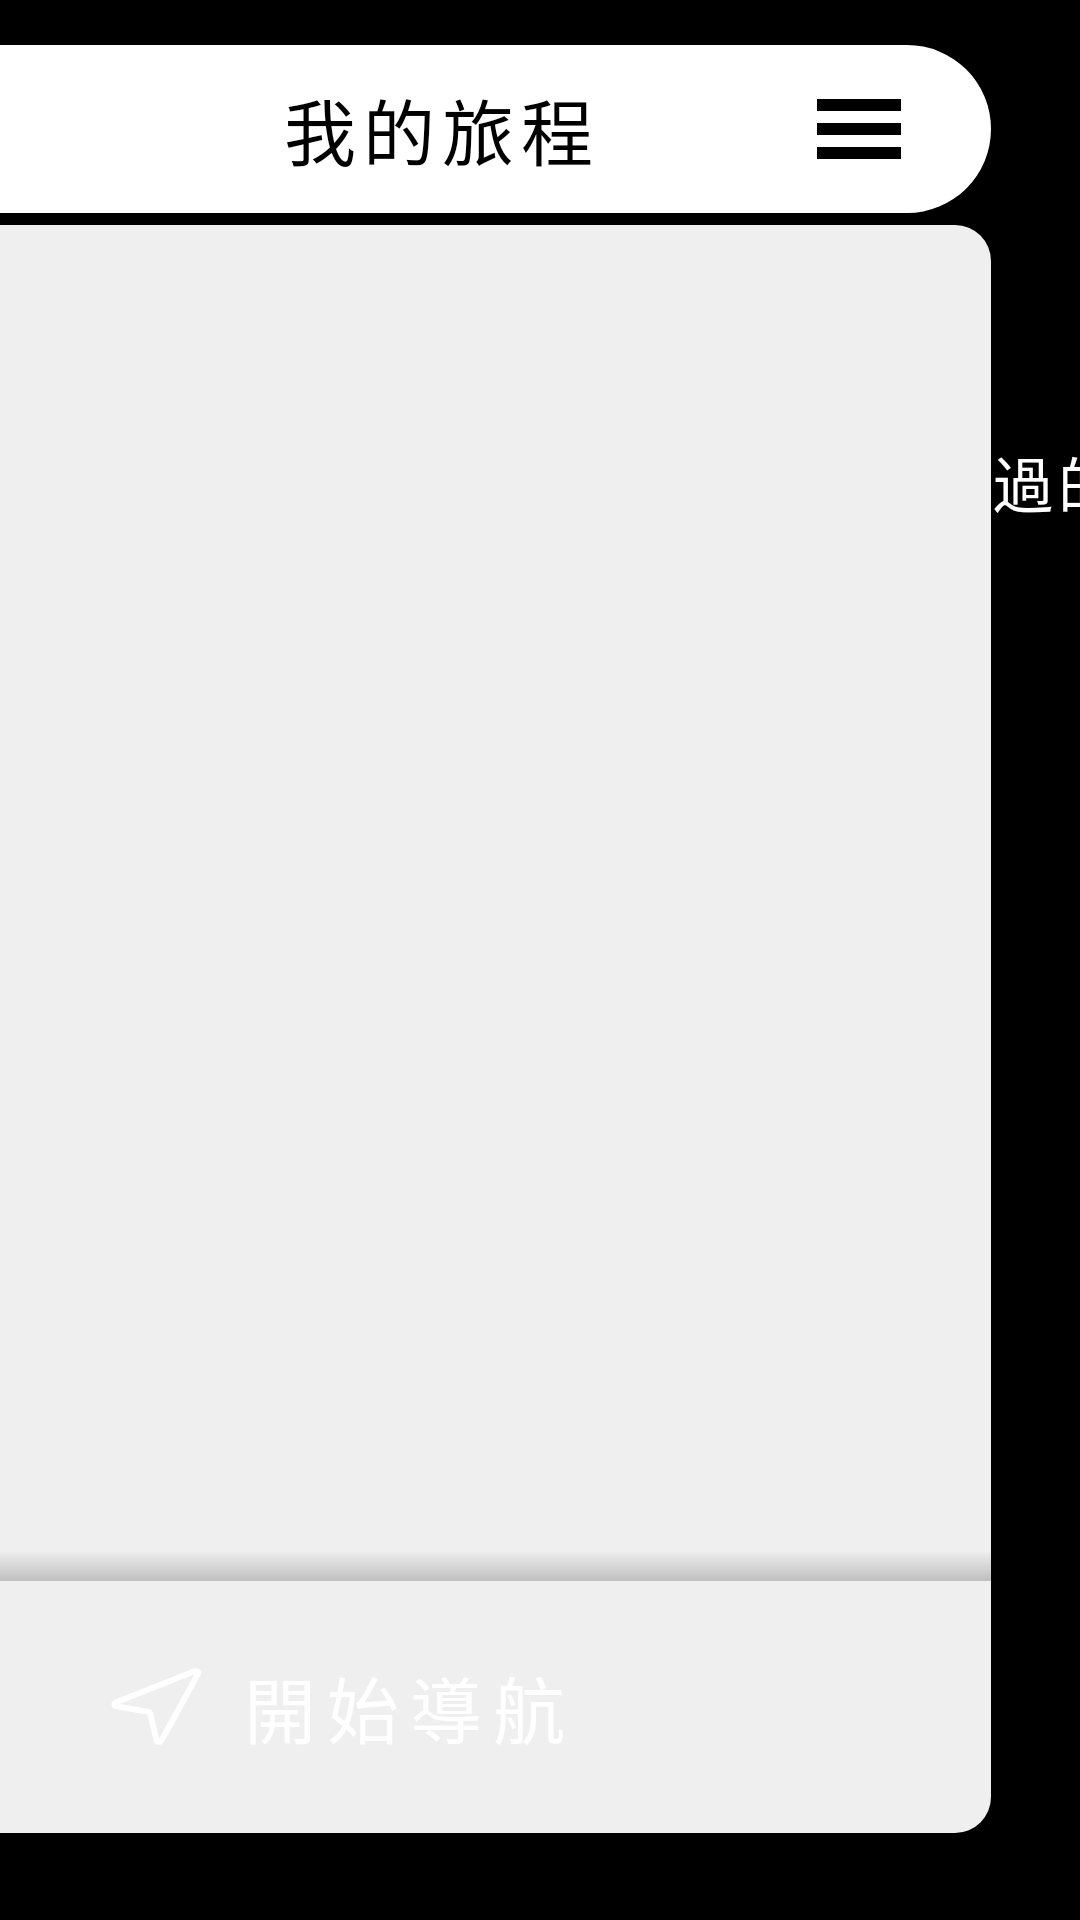

Here is an Android app screen rendered from its layout file. Give the layout XML and the strings, colors and styles it references.
<!-- AndroidManifest.xml: application theme Theme.SHOU -->
<!-- res/layout/fragment_my_travel.xml -->
<?xml version="1.0" encoding="utf-8"?>
<androidx.constraintlayout.widget.ConstraintLayout xmlns:android="http://schemas.android.com/apk/res/android"
    xmlns:app="http://schemas.android.com/apk/res-auto"
    xmlns:tools="http://schemas.android.com/tools"
    android:layout_width="match_parent"
    android:layout_height="match_parent"
    android:background="#B3000000"
    tools:context=".ui.tab.main.travel.MyTravelFragment">

    <TextView
        android:id="@+id/tv_note"
        style="@style/font_400"
        android:layout_width="wrap_content"
        android:layout_height="wrap_content"
        android:layout_marginStart="71dp"
        android:layout_marginTop="146dp"
        android:letterSpacing="0.08"
        android:text="@string/rember_delete_place"
        android:textColor="@android:color/white"
        android:textSize="20sp"
        app:layout_constraintStart_toStartOf="parent"
        app:layout_constraintTop_toTopOf="parent"
        tools:visibility="invisible" />

    <androidx.constraintlayout.widget.ConstraintLayout
        android:id="@+id/cl_travel"
        android:layout_width="640dp"
        android:layout_height="536dp"
        android:layout_marginEnd="30dp"
        android:layout_marginBottom="29dp"
        android:background="@drawable/bg_round_12_efefef"
        app:layout_constraintBottom_toBottomOf="parent"
        app:layout_constraintEnd_toEndOf="parent"
        tools:visibility="visible">

        <ImageView
            android:id="@+id/iv_back"
            android:layout_width="30dp"
            android:layout_height="30dp"
            android:layout_marginStart="21dp"
            android:layout_marginTop="28dp"
            android:src="@drawable/ic_back_black"
            app:layout_constraintStart_toStartOf="parent"
            app:layout_constraintTop_toTopOf="parent" />

        <TextView
            android:id="@+id/tv_travel_name"
            style="@style/font_500"
            android:layout_width="wrap_content"
            android:layout_height="wrap_content"
            android:layout_marginStart="12dp"
            android:layout_marginTop="22dp"
            android:letterSpacing="0.08"
            android:text="@string/my_travel"
            android:textColor="@color/black"
            android:textSize="28sp"
            app:layout_constraintStart_toEndOf="@id/iv_back"
            app:layout_constraintTop_toTopOf="parent" />

        <TextView
            android:id="@+id/tv_travel_desc"
            style="@style/font_400"
            android:layout_width="wrap_content"
            android:layout_height="wrap_content"
            android:letterSpacing="0.08"
            android:text="@string/travel_waypoint"
            android:textColor="@color/color_my_travel_subtitle"
            android:textSize="20sp"
            app:layout_constraintStart_toStartOf="@id/tv_travel_name"
            app:layout_constraintTop_toBottomOf="@id/tv_travel_name" />

        <androidx.recyclerview.widget.RecyclerView
            android:id="@+id/rv_travel_place"
            android:layout_width="0dp"
            android:layout_height="0dp"
            android:layout_marginStart="10dp"
            android:layout_marginTop="22dp"
            android:layout_marginEnd="10dp"
            android:orientation="vertical"
            app:layoutManager="androidx.recyclerview.widget.LinearLayoutManager"
            app:layout_constraintBottom_toTopOf="@id/fl_bottom_button"
            app:layout_constraintEnd_toEndOf="parent"
            app:layout_constraintStart_toStartOf="parent"
            app:layout_constraintTop_toBottomOf="@id/tv_travel_desc"
            tools:listitem="@layout/listitem_waypoint" />

        <View
            android:layout_width="0dp"
            android:layout_height="20dp"
            android:background="@drawable/drawable_travel_shadow"
            app:layout_constraintBottom_toTopOf="@id/fl_bottom_button"
            app:layout_constraintEnd_toEndOf="@id/fl_bottom_button"
            app:layout_constraintStart_toStartOf="@id/fl_bottom_button" />

        <FrameLayout
            android:id="@+id/fl_bottom_button"
            android:layout_width="match_parent"
            android:layout_height="84dp"
            app:layout_constraintBottom_toBottomOf="parent"
            app:layout_constraintEnd_toEndOf="parent"
            app:layout_constraintStart_toStartOf="parent">

            <FrameLayout
                android:id="@+id/fl_add_favorite_travel"
                android:layout_width="204dp"
                android:layout_height="56dp"
                android:layout_gravity="center_vertical"
                android:layout_marginStart="105dp"
                android:background="@drawable/bg_round_c30f23"
                app:layout_constraintEnd_toEndOf="parent"
                app:layout_constraintTop_toTopOf="parent">

                <ImageView
                    android:layout_width="32dp"
                    android:layout_height="28dp"
                    android:layout_gravity="center_vertical"
                    android:layout_marginStart="23dp"
                    android:layout_marginTop="2dp"
                    android:src="@drawable/ic_heart" />

                <TextView
                    style="@style/font_500"
                    android:layout_width="wrap_content"
                    android:layout_height="wrap_content"
                    android:layout_gravity="center_vertical|end"
                    android:layout_marginEnd="27dp"
                    android:letterSpacing="0.15"
                    android:text="@string/favorite_travel"
                    android:textColor="@color/white"
                    android:textSize="24sp" />

            </FrameLayout>

            <include
                android:id="@+id/il_start_route"
                layout="@layout/item_start_route"
                android:layout_width="204dp"
                android:layout_height="56dp"
                android:layout_gravity="center_vertical"
                android:layout_marginStart="325dp"
                app:layout_constraintEnd_toEndOf="parent"
                app:layout_constraintTop_toTopOf="parent" />

        </FrameLayout>

    </androidx.constraintlayout.widget.ConstraintLayout>

    <include
        android:id="@+id/il_travel_state"
        layout="@layout/item_travel_state_white"
        android:layout_width="368dp"
        android:layout_height="56dp"
        android:layout_marginTop="15dp"
        android:layout_marginEnd="30dp"
        app:layout_constraintEnd_toEndOf="parent"
        app:layout_constraintTop_toTopOf="parent" />

    <androidx.constraintlayout.widget.ConstraintLayout
        android:id="@+id/cl_naming_travel"
        android:layout_width="640dp"
        android:layout_height="220dp"
        android:layout_marginTop="11dp"
        android:layout_marginEnd="30dp"
        android:background="@drawable/bg_round_12_ffffff"
        android:visibility="gone"
        app:layout_constraintEnd_toEndOf="parent"
        app:layout_constraintTop_toBottomOf="@id/il_travel_state">

        <ImageView
            android:id="@+id/iv_naming_back"
            android:layout_width="30dp"
            android:layout_height="30dp"
            android:layout_marginStart="21dp"
            android:layout_marginTop="28dp"
            android:src="@drawable/ic_back_black"
            app:layout_constraintStart_toStartOf="parent"
            app:layout_constraintTop_toTopOf="parent" />

        <TextView
            style="@style/font_500"
            android:layout_width="wrap_content"
            android:layout_height="wrap_content"
            android:layout_marginStart="12dp"
            android:letterSpacing="0.08"
            android:text="@string/naming_travel"
            android:textColor="@color/color_my_travel_title"
            android:textSize="28sp"
            app:layout_constraintBottom_toBottomOf="@id/iv_naming_back"
            app:layout_constraintStart_toEndOf="@id/iv_naming_back"
            app:layout_constraintTop_toTopOf="@id/iv_naming_back" />

        <FrameLayout
            android:id="@+id/fl_travel_name"
            android:layout_width="448dp"
            android:layout_height="60dp"
            android:layout_marginStart="52dp"
            android:layout_marginBottom="54dp"
            android:background="@drawable/bg_round_000000"
            app:layout_constraintBottom_toBottomOf="parent"
            app:layout_constraintStart_toStartOf="parent">

            <EditText
                android:id="@+id/et_travel_name"
                style="@style/font_400"
                android:layout_width="match_parent"
                android:layout_height="match_parent"
                android:layout_marginStart="30dp"
                android:layout_marginEnd="30dp"
                android:background="@android:color/transparent"
                android:hint="@string/input_name"
                android:imeOptions="actionDone"
                android:inputType="text"
                android:letterSpacing="0.08"
                android:maxLines="1"
                android:textColor="@color/white"
                android:textColorHint="@color/white"
                android:textCursorDrawable="@drawable/drawable_cursor"
                android:textSize="20sp"
                tools:text="我的台中旅程" />

        </FrameLayout>

        <androidx.appcompat.widget.AppCompatButton
            android:id="@+id/bt_confirm_name"
            style="@style/font_500"
            android:layout_width="112dp"
            android:layout_height="56dp"
            android:layout_marginStart="8dp"
            android:background="@drawable/bg_round_c30f23"
            android:gravity="center"
            android:letterSpacing="0.15"
            android:text="@string/confirm"
            android:textColor="@color/white"
            android:textSize="24sp"
            app:layout_constraintBottom_toBottomOf="@id/fl_travel_name"
            app:layout_constraintStart_toEndOf="@id/fl_travel_name"
            app:layout_constraintTop_toTopOf="@id/fl_travel_name" />

    </androidx.constraintlayout.widget.ConstraintLayout>

</androidx.constraintlayout.widget.ConstraintLayout>
<!-- res/layout/listitem_waypoint.xml (included above) -->
<?xml version="1.0" encoding="utf-8"?>
<androidx.constraintlayout.widget.ConstraintLayout xmlns:android="http://schemas.android.com/apk/res/android"
    android:layout_width="match_parent"
    android:layout_height="84dp"
    xmlns:tools="http://schemas.android.com/tools"
    xmlns:app="http://schemas.android.com/apk/res-auto"
    tools:layout_width="620dp"
    android:background="@drawable/bg_round_8_ffffff">


    <TextView
        style="@style/font_400"
        android:letterSpacing="0.08"
        android:id="@+id/tv_order"
        android:layout_width="28dp"
        android:layout_height="28dp"
        android:text="1"
        android:textColor="@color/white"
        android:gravity="center"
        android:textSize="20sp"
        android:background="@drawable/bg_round_000000"
        app:layout_constraintTop_toTopOf="parent"
        app:layout_constraintBottom_toBottomOf="parent"
        app:layout_constraintStart_toStartOf="parent"
        android:layout_marginStart="14dp"/>

    <TextView
        style="@style/font_500"
        android:letterSpacing="0.1"
        android:id="@+id/tv_title"
        android:layout_width="0dp"
        android:layout_height="wrap_content"
        tools:text="冰鄉"
        android:textColor="@color/color_my_travel_item_title"
        android:textSize="24sp"
        app:layout_constraintTop_toTopOf="parent"
        app:layout_constraintStart_toEndOf="@id/tv_order"
        app:layout_constraintBottom_toTopOf="@id/tv_desc"
        app:layout_constraintEnd_toStartOf="@id/iv_delete"
        android:layout_marginStart="12dp"
        android:layout_marginEnd="5dp"
        android:ellipsize="end"
        android:maxLines="1"
        app:layout_constraintVertical_chainStyle="packed"/>

    <TextView
        style="@style/font_400"
        android:letterSpacing="0.08"
        android:id="@+id/tv_desc"
        android:layout_width="wrap_content"
        android:layout_height="wrap_content"
        tools:text="優惠券"
        android:textColor="@color/color_my_travel_subtitle"
        android:textSize="20sp"
        android:maxLines="1"
        app:layout_constraintTop_toBottomOf="@id/tv_title"
        app:layout_constraintStart_toStartOf="@id/tv_title"
        app:layout_constraintBottom_toBottomOf="parent"/>

    <ImageView
        android:id="@+id/iv_arrow"
        android:layout_width="22dp"
        android:layout_height="22dp"
        android:layout_marginStart="4dp"
        android:src="@drawable/ic_arrow_right_up"
        app:layout_constraintStart_toEndOf="@id/tv_desc"
        app:layout_constraintTop_toTopOf="@id/tv_desc"
        app:layout_constraintBottom_toBottomOf="@id/tv_desc"/>

    <TextView
        style="@style/font_400"
        android:letterSpacing="0.08"
        android:id="@+id/tv_distance"
        android:layout_width="wrap_content"
        android:layout_height="wrap_content"
        android:text="__ 公里"
        tools:text="1.5 公里"
        android:textColor="@color/color_my_travel_subtitle"
        android:textSize="20sp"
        app:layout_constraintTop_toTopOf="@id/tv_desc"
        app:layout_constraintBottom_toBottomOf="@id/tv_desc"
        app:layout_constraintStart_toEndOf="@id/iv_arrow"
        android:layout_marginStart="2dp"/>

    <ImageView
        android:id="@+id/iv_delete"
        android:layout_width="50dp"
        android:layout_height="50dp"
        android:scaleType="centerInside"
        android:src="@drawable/ic_delete"
        app:layout_constraintTop_toTopOf="parent"
        app:layout_constraintBottom_toBottomOf="parent"
        app:layout_constraintEnd_toStartOf="@id/iv_move_order"/>

    <View
        android:id="@+id/view_click_delete"
        android:layout_width="65dp"
        android:layout_height="65dp"
        app:layout_constraintEnd_toEndOf="@id/iv_delete"
        app:layout_constraintTop_toTopOf="@id/iv_delete"
        app:layout_constraintBottom_toBottomOf="@id/iv_delete"/>

    <ImageView
        android:id="@+id/iv_move_order"
        android:layout_width="50dp"
        android:layout_height="50dp"
        android:scaleType="centerInside"
        android:src="@drawable/ic_move_order"
        app:layout_constraintTop_toTopOf="parent"
        app:layout_constraintBottom_toBottomOf="parent"
        app:layout_constraintEnd_toEndOf="parent"
        android:layout_marginEnd="20dp"/>

    <View
        android:id="@+id/view_click_move_order"
        android:layout_width="65dp"
        android:layout_height="65dp"
        app:layout_constraintStart_toStartOf="@id/iv_move_order"
        app:layout_constraintTop_toTopOf="@id/iv_move_order"
        app:layout_constraintBottom_toBottomOf="@id/iv_move_order"/>

</androidx.constraintlayout.widget.ConstraintLayout>
<!-- res/layout/item_start_route.xml (included above) -->
<?xml version="1.0" encoding="utf-8"?>
<FrameLayout
    android:layout_width="204dp"
    android:layout_height="56dp"
    android:background="@drawable/bg_round_000000"
    xmlns:android="http://schemas.android.com/apk/res/android">

    <ImageView
        android:layout_width="32dp"
        android:layout_height="28dp"
        android:src="@drawable/ic_arrow_right_up_2"
        android:layout_gravity="center_vertical"
        android:layout_marginStart="21dp"/>

    <TextView
        style="@style/font_500"
        android:layout_width="wrap_content"
        android:layout_height="wrap_content"
        android:text="@string/start_navigate"
        android:textColor="@color/white"
        android:letterSpacing="0.15"
        android:textSize="24sp"
        android:layout_gravity="center_vertical|end"
        android:layout_marginEnd="29dp"/>

</FrameLayout>
<!-- res/layout/item_travel_state_white.xml (included above) -->
<?xml version="1.0" encoding="utf-8"?>
<FrameLayout xmlns:android="http://schemas.android.com/apk/res/android"
    xmlns:app="http://schemas.android.com/apk/res-auto"
    xmlns:tools="http://schemas.android.com/tools"
    android:id="@+id/fl_root"
    android:layout_width="336dp"
    android:layout_height="56dp"
    android:background="@drawable/bg_round_ffffff">

    <View
        android:layout_width="48dp"
        android:layout_height="48dp"
        android:layout_gravity="center_vertical"
        android:layout_marginStart="5dp"
        android:background="@drawable/bg_round_000000" />

    <ImageView
        android:layout_width="wrap_content"
        android:layout_height="wrap_content"
        android:layout_gravity="center_vertical"
        android:layout_marginStart="20dp"
        android:src="@drawable/ic_baggage"
        app:tint="@color/white" />

    <TextView
        style="@style/font_500"
        android:letterSpacing="0.1"
        android:layout_width="wrap_content"
        android:layout_height="wrap_content"
        android:layout_gravity="center"
        android:text="@string/my_travel"
        android:textColor="@color/black"
        android:textSize="24sp" />

    <FrameLayout
        android:id="@+id/fl_travel_count"
        android:layout_width="28dp"
        android:layout_height="28dp"
        android:layout_marginEnd="72dp"
        android:layout_gravity="center_vertical|end"
        android:background="@drawable/bg_travel_count"
        android:visibility="invisible">

        <TextView
            android:id="@+id/tv_travel_count"
            tools:text="1"
            android:layout_width="wrap_content"
            android:layout_height="wrap_content"
            android:layout_marginBottom="3dp"
            android:layout_gravity="center"
            android:gravity="center"
            android:layout_marginTop="2dp"
            android:textColor="@color/white"
            android:textSize="24sp" />

    </FrameLayout>


    <ImageView
        android:layout_width="wrap_content"
        android:layout_height="wrap_content"
        android:layout_gravity="center_vertical|end"
        android:layout_marginEnd="30dp"
        android:src="@drawable/ic_menu"
        app:tint="@color/black" />

</FrameLayout>
<!-- resources referenced by this layout -->
<resources>
  <color name="black">#FF000000</color>
  <color name="color_my_travel_item_title">#4a4a4a</color>
  <color name="color_my_travel_subtitle">#a6a6a6</color>
  <color name="color_my_travel_title">#3E3A39</color>
  <color name="white">#FFFFFFFF</color>
  <!-- drawable bg_round_12_efefef (drawable) -->
  <?xml version="1.0" encoding="utf-8"?>
  <shape xmlns:android="http://schemas.android.com/apk/res/android">
  
      <solid android:color="#efefef"/>
      <corners android:radius="12dp"/>
  
  </shape>
  <!-- drawable bg_round_12_ffffff (drawable) -->
  <?xml version="1.0" encoding="utf-8"?>
  <shape xmlns:android="http://schemas.android.com/apk/res/android">
  
      <solid android:color="#ffffff"/>
      <corners android:radius="12dp"/>
  
  </shape>
  <!-- drawable bg_round_c30f23 (drawable) -->
  <?xml version="1.0" encoding="utf-8"?>
  <shape xmlns:android="http://schemas.android.com/apk/res/android">
  
      <solid android:color="#c30f23"/>
      <corners android:radius="50dp"/>
  
  </shape>
  <!-- drawable bg_round_ffffff (drawable) -->
  <?xml version="1.0" encoding="utf-8"?>
  <shape xmlns:android="http://schemas.android.com/apk/res/android">
  
      <solid android:color="#ffffff"/>
      <corners android:radius="50dp"/>
  
  </shape>
  <!-- drawable bg_travel_count (drawable) -->
  <?xml version="1.0" encoding="utf-8"?>
  <shape xmlns:android="http://schemas.android.com/apk/res/android"
      android:shape="oval">
      <solid android:color="@color/color_highlight"/>
      <size android:height="28dp" android:width="28dp"/>
  </shape>
  <!-- drawable drawable_travel_shadow (drawable) -->
  <?xml version="1.0" encoding="utf-8"?>
  <shape xmlns:android="http://schemas.android.com/apk/res/android">
  
      <gradient android:startColor="#33000000"
          android:centerColor="#00000000"
          android:endColor="#00000000"
          android:gradientRadius="10dp"
          android:angle="90"/>
  
  </shape>
  <!-- drawable ic_move_order (drawable) -->
  <vector xmlns:android="http://schemas.android.com/apk/res/android"
      android:width="21dp"
      android:height="12dp"
      android:viewportWidth="21"
      android:viewportHeight="12">
    <path
        android:pathData="M0.0654,0h19.9998v3.9999h-19.9998z"
        android:fillColor="#9B9B9B"/>
    <path
        android:pathData="M0.0654,8h19.9998v3.9999h-19.9998z"
        android:fillColor="#9B9B9B"/>
  </vector>
  <string name="confirm">確定</string>
  <string name="favorite_travel">收藏旅程</string>
  <string name="input_name">輸入名稱</string>
  <string name="my_travel">我的旅程</string>
  <string name="naming_travel">命名此旅程</string>
  <string name="rember_delete_place">＊請注意：記得刪除已到訪過的地點＊</string>
  <string name="start_navigate">開始導航</string>
  <string name="travel_waypoint">自訂旅程的停靠站</string>
  <style name="font_400" parent="Widget.MaterialComponents.TextView">
          <item name="fontFamily">@font/noto_sanstc_regular_400</item>
      </style>
  <style name="font_500" parent="Widget.MaterialComponents.TextView">
          <item name="fontFamily">@font/noto_sanstc_medium_500</item>
      </style>
  <color name="color_highlight">#C30D23</color>
  <color name="color_primary">@color/white</color>
  <color name="color_primary_variant">@color/white</color>
  <color name="color_on_primary">@color/black</color>
  <color name="color_secondary">@color/black</color>
  <color name="color_secondary_variant">@color/black</color>
  <color name="color_status_bar">#000000</color>
  <!-- drawable bg_splash (drawable) -->
  <?xml version="1.0" encoding="utf-8"?>
  <layer-list xmlns:android="http://schemas.android.com/apk/res/android">
  
      <item>
          <shape>
              <solid android:color="#000000"/>
          </shape>
      </item>
  
  
  </layer-list>
</resources>
